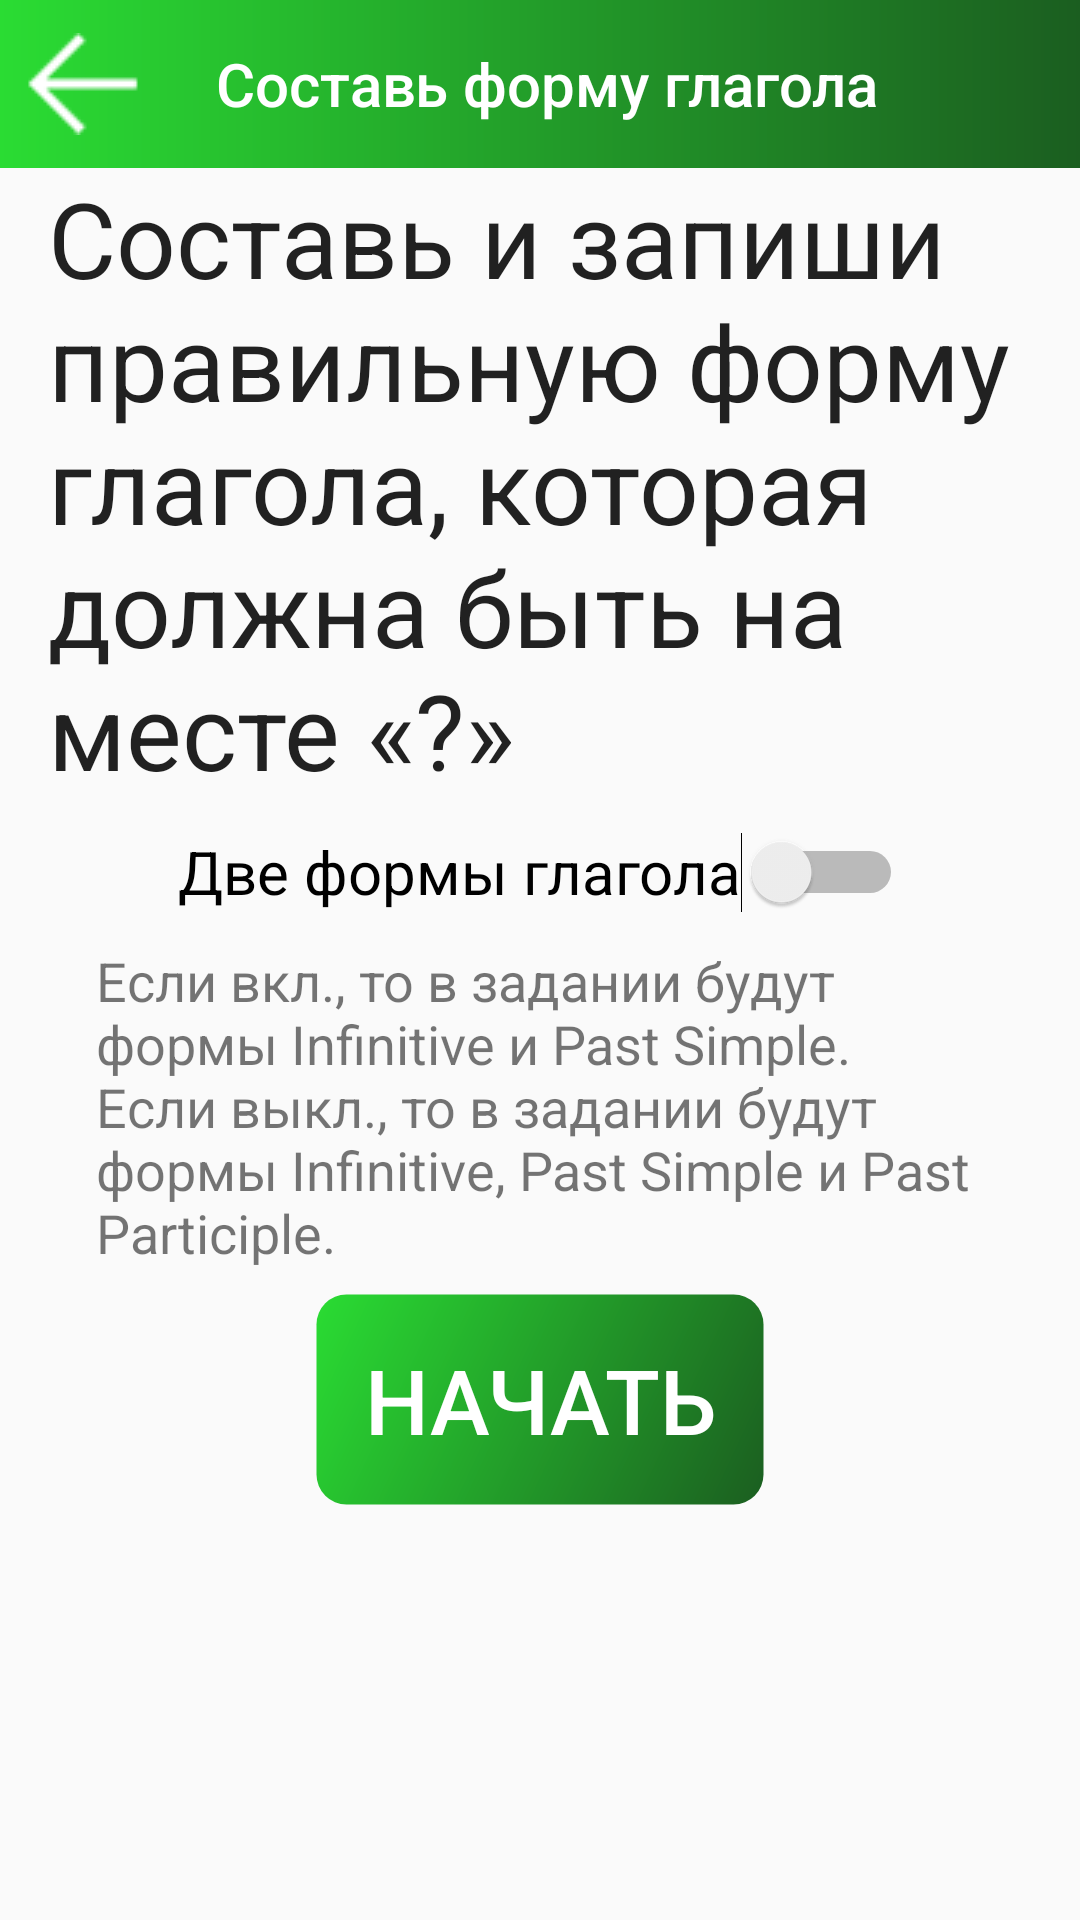

Reconstruct the res/layout file that produces this screen, plus the resources it refers to.
<!-- AndroidManifest.xml: application theme Theme.IrregularVerbs1M_karakulov_progect -->
<!-- res/layout/test3_start.xml -->
<?xml version="1.0" encoding="utf-8"?>
<androidx.constraintlayout.widget.ConstraintLayout xmlns:android="http://schemas.android.com/apk/res/android"
    xmlns:app="http://schemas.android.com/apk/res-auto"
    xmlns:tools="http://schemas.android.com/tools"
    android:layout_width="match_parent"
    android:layout_height="match_parent">

    <androidx.appcompat.widget.Toolbar
        android:id="@+id/toolbar1"
        android:layout_width="match_parent"
        android:layout_height="wrap_content"
        android:layout_weight="1"
        android:background="@drawable/test1_bar_style"
        android:minHeight="?attr/actionBarSize"
        android:theme="?attr/actionBarTheme"
        app:layout_constraintEnd_toEndOf="parent"
        app:layout_constraintStart_toStartOf="parent"
        app:layout_constraintTop_toTopOf="parent"
        app:navigationIcon="@drawable/back"
        app:title="@string/test1_title"
        app:titleTextColor="@color/white" />

    <TextView
        android:id="@+id/task"
        style="@style/Widget.AppCompat.TextView.SpinnerItem"
        android:layout_width="0dp"
        android:layout_height="wrap_content"
        android:layout_marginStart="8dp"
        android:layout_marginEnd="8dp"
        android:text="@string/test3_task"
        android:textSize="35sp"
        app:layout_constraintEnd_toEndOf="parent"
        app:layout_constraintStart_toStartOf="parent"
        app:layout_constraintTop_toBottomOf="@+id/toolbar1"
        app:layout_constraintVertical_chainStyle="packed" />

    <Button
        android:id="@+id/start1"
        android:layout_width="wrap_content"
        android:layout_height="71dp"
        android:layout_marginTop="8dp"
        android:background="@drawable/test1_style"
        android:minWidth="150dp"
        android:text="@string/start"
        android:textColor="@color/white"
        android:textSize="30dp"
        app:layout_constraintEnd_toEndOf="parent"
        app:layout_constraintStart_toStartOf="parent"
        app:layout_constraintTop_toBottomOf="@+id/textView" />

    <Switch
        android:id="@+id/sw3"
        android:layout_width="wrap_content"
        android:layout_height="wrap_content"
        android:minHeight="48dp"
        android:text="@string/two_or_three"
        android:textSize="20sp"
        app:layout_constraintEnd_toEndOf="parent"
        app:layout_constraintStart_toStartOf="parent"
        app:layout_constraintTop_toBottomOf="@+id/task"
        tools:ignore="UseSwitchCompatOrMaterialXml" />

    <TextView
        android:id="@+id/textView"
        android:layout_width="0dp"
        android:layout_height="wrap_content"
        android:layout_marginStart="32dp"
        android:layout_marginEnd="32dp"
        android:text="@string/switch_text"
        android:textSize="18sp"
        app:layout_constraintEnd_toEndOf="parent"
        app:layout_constraintStart_toStartOf="parent"
        app:layout_constraintTop_toBottomOf="@+id/sw3" />

</androidx.constraintlayout.widget.ConstraintLayout>
<!-- resources referenced by this layout -->
<resources>
  <color name="white">#FFFFFFFF</color>
  <!-- drawable back: png bitmap (drawable, 598 bytes) -->
  <!-- drawable test1_bar_style (drawable) -->
  <?xml version="1.0" encoding="utf-8"?>
  
  <shape
      xmlns:android="http://schemas.android.com/apk/res/android"
      android:shape="rectangle">
  
      <gradient
          android:type="linear"
          android:startColor="#2ADC33"
          android:endColor="#1B5E20"/>
  </shape>
  <!-- drawable test1_style (drawable) -->
  <?xml version="1.0" encoding="utf-8"?>
  
  <shape
      xmlns:android="http://schemas.android.com/apk/res/android"
      android:shape="rectangle">
      <stroke
          android:color="#003CC83C"
          android:width="1dp"/>
      <corners
          android:radius="10dp"/>
      <gradient
          android:type="linear"
          android:angle="315"
          android:startColor="#2ADC33"
          android:endColor="#1B5E20"/>
  </shape>
  <string name="start">Начать</string>
  <string name="switch_text">Если вкл., то в задании будут формы Infinitive и Past Simple. Если выкл., то в задании будут формы Infinitive, Past Simple и Past Participle.</string>
  <string name="test1_title">Составь форму глагола</string>
  <string name="test3_task">Составь и запиши правильную форму глагола, которая должна быть на месте «?»</string>
  <string name="two_or_three">Две формы глагола</string>
  <style name="Theme.IrregularVerbs1M_karakulov_progect" parent="Theme.AppCompat.DayNight.NoActionBar">
          
          <item name="colorPrimary">@color/purple_500</item>
          <item name="colorPrimaryVariant">@color/purple_700</item>
          <item name="colorOnPrimary">@color/white</item>
          
          <item name="colorSecondary">@color/teal_200</item>
          <item name="colorSecondaryVariant">@color/teal_700</item>
          <item name="colorOnSecondary">@color/black</item>
          
          <item name="android:statusBarColor" tools:targetApi="l">?attr/colorPrimaryVariant</item>
          
      </style>
  <color name="purple_500">#FF6200EE</color>
  <color name="purple_700">#FF3700B3</color>
  <color name="teal_200">#FF03DAC5</color>
  <color name="teal_700">#FF018786</color>
  <color name="black">#FF000000</color>
</resources>
